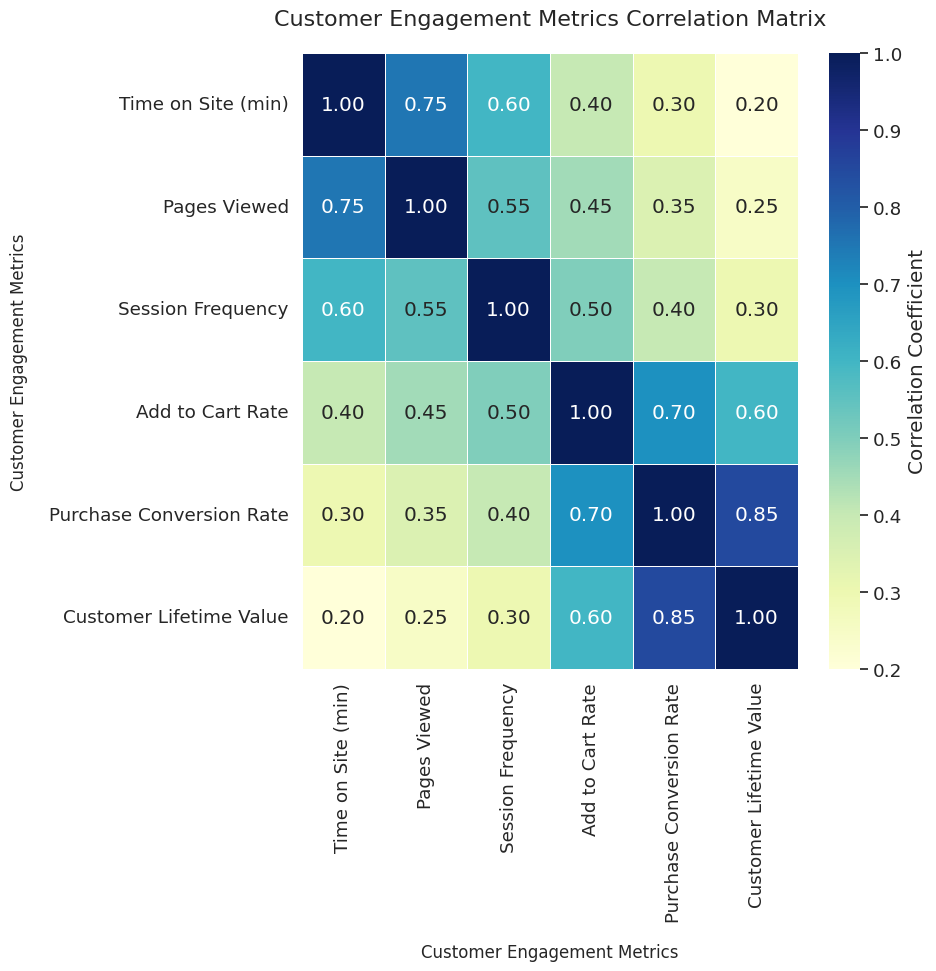

The script that saved this image:
import numpy as np
import pandas as pd
import seaborn as sns
import matplotlib.pyplot as plt

# Set Seaborn style for professional appearance
sns.set_style("whitegrid")
sns.set_context("notebook", font_scale=1.2, rc={"lines.linewidth": 2.5})

# Generate realistic synthetic data for customer engagement metrics
np.random.seed(42)  # for reproducibility
metrics = [
    'Time on Site (min)', 'Pages Viewed', 'Session Frequency',
    'Add to Cart Rate', 'Purchase Conversion Rate', 'Customer Lifetime Value'
]

corr_matrix_data = np.array([
    [1.00,  0.75,  0.60,  0.40,  0.30,  0.20],
    [0.75,  1.00,  0.55,  0.45,  0.35,  0.25],
    [0.60,  0.55,  1.00,  0.50,  0.40,  0.30],
    [0.40,  0.45,  0.50,  1.00,  0.70,  0.60],
    [0.30,  0.35,  0.40,  0.70,  1.00,  0.85],
    [0.20,  0.25,  0.30,  0.60,  0.85,  1.00]
])

corr_df = pd.DataFrame(corr_matrix_data, columns=metrics, index=metrics)

# Set the figure size to 8x8 inches.
# When combined with dpi=64, this will produce a 512x512 pixel image.
plt.figure(figsize=(8, 8))

heatmap = sns.heatmap(
    corr_df,
    annot=True,
    cmap="YlGnBu",
    fmt=".2f",
    linewidths=0.5,
    cbar_kws={'label': 'Correlation Coefficient'}
)

plt.title('Customer Engagement Metrics Correlation Matrix', fontsize=16, pad=20)
plt.xlabel('Customer Engagement Metrics', fontsize=12, labelpad=15)
plt.ylabel('Customer Engagement Metrics', fontsize=12, labelpad=15)

# Save the figure. The `bbox_inches='tight'` parameter is essential
# for ensuring the final image dimensions are consistent.
plt.savefig('chart.png', dpi=64)

# plt.show() is optional and will display the plot in a window.
# You can comment it out if you only need the file.
plt.show()